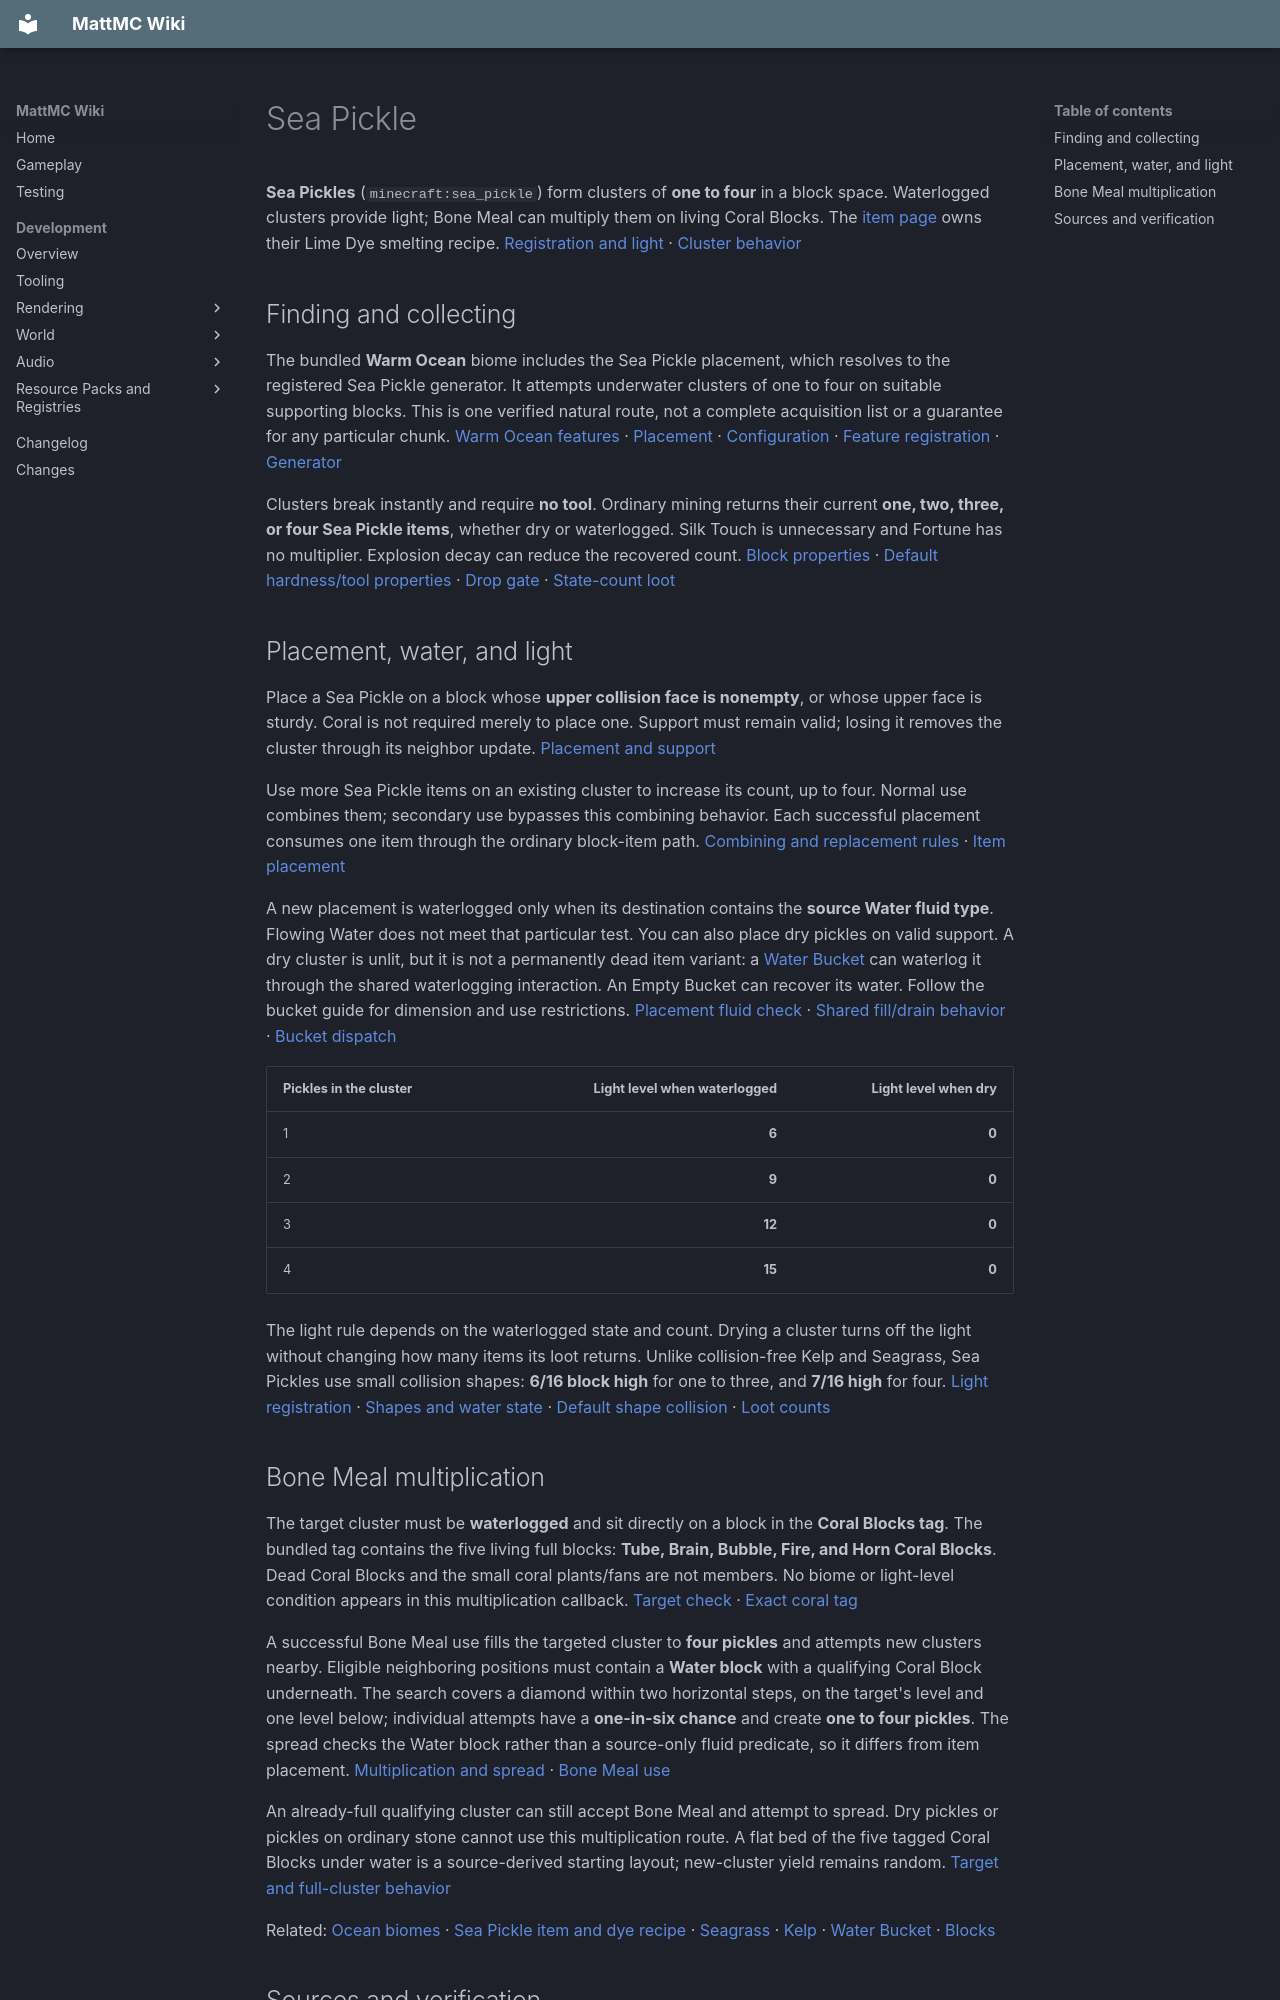

repository: HungLo2020/MattMC · page: gameplay/blocks/SeaPickle/index.html · generator: mkdocs

# Sea Pickle

**Sea Pickles** (`minecraft:sea_pickle`) form clusters of **one to four** in a block space. Waterlogged clusters provide light; Bone Meal can multiply them on living Coral Blocks. The [item page](../items/SeaPickle.md) owns their Lime Dye smelting recipe. [Registration and light][pickle-reg] · [Cluster behavior][pickle]

## Finding and collecting

The bundled **Warm Ocean** biome includes the Sea Pickle placement, which resolves to the registered Sea Pickle generator. It attempts underwater clusters of one to four on suitable supporting blocks. This is one verified natural route, not a complete acquisition list or a guarantee for any particular chunk. [Warm Ocean features][warm] · [Placement][pickle-placed] · [Configuration][pickle-config] · [Feature registration][pickle-feature-reg] · [Generator][pickle-feature]

Clusters break instantly and require **no tool**. Ordinary mining returns their current **one, two, three, or four Sea Pickle items**, whether dry or waterlogged. Silk Touch is unnecessary and Fortune has no multiplier. Explosion decay can reduce the recovered count. [Block properties][pickle-reg] · [Default hardness/tool properties][defaults] · [Drop gate][gate] · [State-count loot][pickle-loot]

## Placement, water, and light

Place a Sea Pickle on a block whose **upper collision face is nonempty**, or whose upper face is sturdy. Coral is not required merely to place one. Support must remain valid; losing it removes the cluster through its neighbor update. [Placement and support][pickle-place]

Use more Sea Pickle items on an existing cluster to increase its count, up to four. Normal use combines them; secondary use bypasses this combining behavior. Each successful placement consumes one item through the ordinary block-item path. [Combining and replacement rules][pickle-place] · [Item placement][placement]

A new placement is waterlogged only when its destination contains the **source Water fluid type**. Flowing Water does not meet that particular test. You can also place dry pickles on valid support. A dry cluster is unlit, but it is not a permanently dead item variant: a [Water Bucket](../items/WaterBucket.md) can waterlog it through the shared waterlogging interaction. An Empty Bucket can recover its water. Follow the bucket guide for dimension and use restrictions. [Placement fluid check][pickle-place] · [Shared fill/drain behavior][waterlog] · [Bucket dispatch][bucket]

| Pickles in the cluster | Light level when waterlogged | Light level when dry |
| --- | ---: | ---: |
| 1 | **6** | **0** |
| 2 | **9** | **0** |
| 3 | **12** | **0** |
| 4 | **15** | **0** |

The light rule depends on the waterlogged state and count. Drying a cluster turns off the light without changing how many items its loot returns. Unlike collision-free Kelp and Seagrass, Sea Pickles use small collision shapes: **6/16 block high** for one to three, and **7/16 high** for four. [Light registration][pickle-reg] · [Shapes and water state][pickle] · [Default shape collision][shape] · [Loot counts][pickle-loot]

## Bone Meal multiplication

The target cluster must be **waterlogged** and sit directly on a block in the **Coral Blocks tag**. The bundled tag contains the five living full blocks: **Tube, Brain, Bubble, Fire, and Horn Coral Blocks**. Dead Coral Blocks and the small coral plants/fans are not members. No biome or light-level condition appears in this multiplication callback. [Target check][pickle-bone] · [Exact coral tag][coral]

A successful Bone Meal use fills the targeted cluster to **four pickles** and attempts new clusters nearby. Eligible neighboring positions must contain a **Water block** with a qualifying Coral Block underneath. The search covers a diamond within two horizontal steps, on the target's level and one level below; individual attempts have a **one-in-six chance** and create **one to four pickles**. The spread checks the Water block rather than a source-only fluid predicate, so it differs from item placement. [Multiplication and spread][pickle-bone] · [Bone Meal use][bone-use]

An already-full qualifying cluster can still accept Bone Meal and attempt to spread. Dry pickles or pickles on ordinary stone cannot use this multiplication route. A flat bed of the five tagged Coral Blocks under water is a source-derived starting layout; new-cluster yield remains random. [Target and full-cluster behavior][pickle-bone]

Related: [Ocean biomes](../biomes/Oceans.md) · [Sea Pickle item and dye recipe](../items/SeaPickle.md) · [Seagrass](Seagrass.md) · [Kelp](Kelp.md) · [Water Bucket](../items/WaterBucket.md) · [Blocks](Blocks.md)
